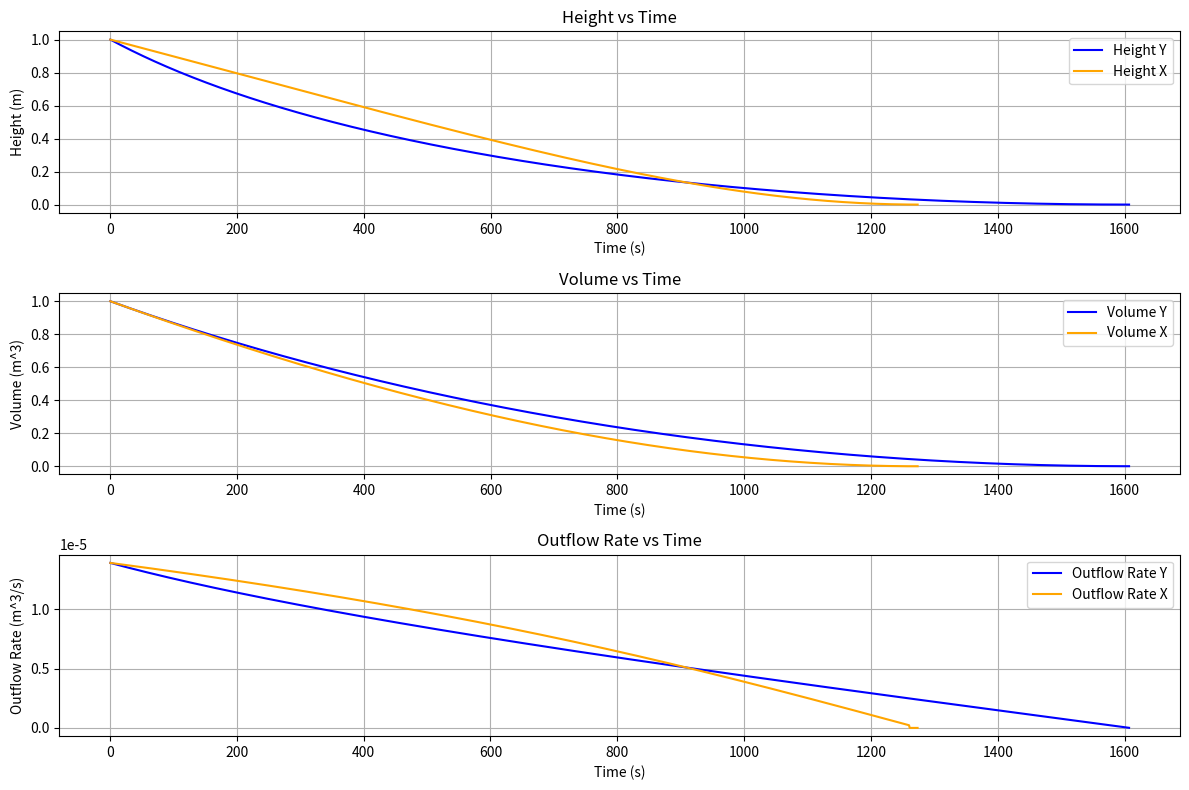

This chart was generated by the following Python code:
import math

# this is a program to calculate the time to empty a slanted cylindrical vessel
# given the dimensions of the vessel and the initial height of the liquid

def time_to_empty_slanted_cylinder(small_radius, large_radius,initial_height,inverted=False):
    time_array = []
    height_array = []
    volume_array = []

    initial_volume = 1./3.*math.pi*initial_height*(large_radius**2 + large_radius*small_radius + small_radius**2)
    print(f"Initial Volume: {initial_volume:.3f} m^3")

    dt = 0.5  # time step in seconds
    g = 9.81  # acceleration due to gravity in m/s^2
    time = 0.0
    area_nozzle = math.pi*0.01**2  # assuming outflow through a nozzle of radius 0.01 m

    current_height = initial_height
    current_volume = initial_volume

    while current_height > 0:
        time_array.append(time)
        height_array.append(current_height)
        volume_array.append(current_volume)
        if inverted:
            radius_at_height = large_radius + (small_radius - large_radius) * (current_height / initial_height)
        else:
            radius_at_height = small_radius + (large_radius - small_radius) * (current_height / initial_height)
        area_at_height = math.pi * radius_at_height**2
        outflow_velocity = math.sqrt(2 * g * current_height)
        outflow_volume = outflow_velocity * dt * area_nozzle

        current_volume -= outflow_volume
        if current_volume < 0:
            current_volume = 0

        current_height = current_height - (outflow_volume / area_at_height)

        time += dt
        print(f"Time: {time:.3f} s, Height: {current_height:.3f} m, Volume: {current_volume:.3f} m^3, Radius at Height: {radius_at_height:.3f} m")

    return time, time_array, height_array, volume_array

# Example usage:
small_radius = 0.4625  # in meters
large_radius = 0.66 # in meters
initial_height = 1.0  # in meters

time_needed_y, time_y, h_y, volume_y = time_to_empty_slanted_cylinder(small_radius, large_radius, initial_height, True)
print(f"Time to empty the vessel Y: {time_needed_y:.3f} seconds")
print("-----------------------------------")

time_needed_x, time_x, h_x, volume_x = time_to_empty_slanted_cylinder(small_radius, large_radius, initial_height, False)
print(f"Time to empty the vessel X: {time_needed_x:.3f} seconds")

# make plots
import matplotlib.pyplot as plt
plt.figure(figsize=(12, 8))
plt.subplot(3, 1, 1)
plt.plot(time_y, h_y, label='Height Y', color='blue')
plt.plot(time_x, h_x, label='Height X', color='orange')
plt.xlabel('Time (s)')
plt.ylabel('Height (m)')
plt.title('Height vs Time')
plt.legend()
plt.grid()
plt.subplot(3, 1, 2)
plt.plot(time_y, volume_y, label='Volume Y', color='blue')
plt.plot(time_x, volume_x, label='Volume X', color='orange')
plt.xlabel('Time (s)')
plt.ylabel('Volume (m^3)')
plt.title('Volume vs Time')
plt.legend()
plt.grid()
# also plot output flow rate vs time
plt.subplot(3, 1, 3)
outflow_rate_y = [ (volume_y[i-1] - volume_y[i]) / 50.0 for i in range(1, len(volume_y))]
outflow_rate_x = [ (volume_x[i-1] - volume_x[i]) / 50.0 for i in range(1, len(volume_x))]
plt.plot(time_y[1:], outflow_rate_y, label='Outflow Rate Y', color='blue')
plt.plot(time_x[1:], outflow_rate_x, label='Outflow Rate X', color='orange')
plt.xlabel('Time (s)')
plt.ylabel('Outflow Rate (m^3/s)')
plt.title('Outflow Rate vs Time')
plt.legend()
plt.grid()

plt.tight_layout()
plt.show()
